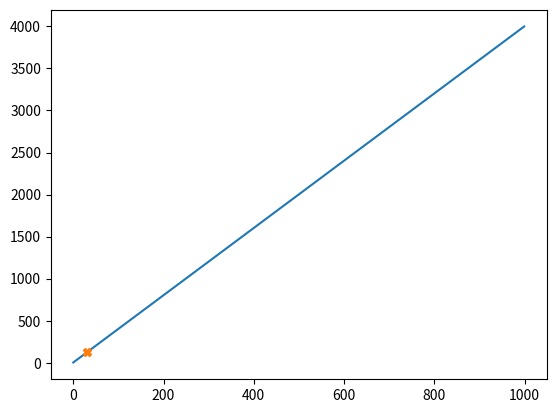

This figure's Python source:
# linear reggresion for n*m
import numpy as np
import matplotlib.pyplot as plt


def hypothesis(weights, inputs):
    ''' 
     h(w) = w^T * X 
     w = (W_0; w_1; w_2 ; w_3 ; ... ;w_n) 
     x = (1; x_1; x_2; x_3; ... ; x_n) 

    '''
    # apppend column(1,1,...,1) to inputs
    return weights * inputs.transpose()



def gradient_descent(weight_input, inputs, values, learning_rate):
    ''' J(w) = 1/(2M) * Sigma{i=1}{m} (h(x^(i)) - y(i))^2
    repeat{ w_i := w_i - alpha * d/d(w_1)J(w_1) }
    n+1
    '''
    weights = weight_input
    row_size = inputs.shape[0]
    column_size = inputs.shape[1]


    #Learning Process 
    for example_index in range(row_size):

        #Updating weights
        for weight_index in range(column_size):
            differentiated_term = 0
            
            differentiated_term += ((hypothesis(weights, inputs[example_index]) - values[example_index]) * \
            inputs[example_index, weight_index])
            
            weights[0,weight_index] = weights[0, weight_index]  - learning_rate * differentiated_term

    return weights



def dummy_dataset():

    W = np.matrix([20, 20])
    x = list()
    y = list()
    for i in range(1000):
        x.append(1)
        x.append(i)
        y.append(i*4 + 3)

    _length = len(x)//2
    X = np.matrix(x).reshape(_length,2)
    Y = np.matrix(y).reshape(_length,1)
    A = 0.00000001
    


    W = gradient_descent(W, X, Y, A)
    xtrain = np.matrix([1, 30]).reshape(2,1)
    
    guess = float(W * xtrain)
    assert(guess - 123) <= 1
    print(guess)

    
    x = [i for i in range(1000)]
    plt.plot(np.array(x), np.array(y))
    plt.plot(30,guess, 'X')
    plt.show()


def dummy_bigdataset():
    
    X = np.matrix([1,2104,5,1,45,1,1416,3,2,40,1,1534,3,2,30,1,852,2,1,36]).reshape(4,5)
    Y = np.matrix([460,232,315,178]).reshape(4,1)
    W = np.matrix([1, 10, 5, 2.5,1]) 
    A = 0.000001

    W = gradient_descent(W, X, Y, A)
    xtrain = np.matrix([1,852,2,1,36]).reshape(5,1)

    print(float(W * xtrain))



if __name__ == '__main__':
    dummy_dataset()